Run: headless pygame with SDL's dummy video driver; simulated clock (each Clock.tick advances the game by its frame time, no real sleeping); random seed 0; keys injected as events and as key.get_pressed() state; no mouse input.
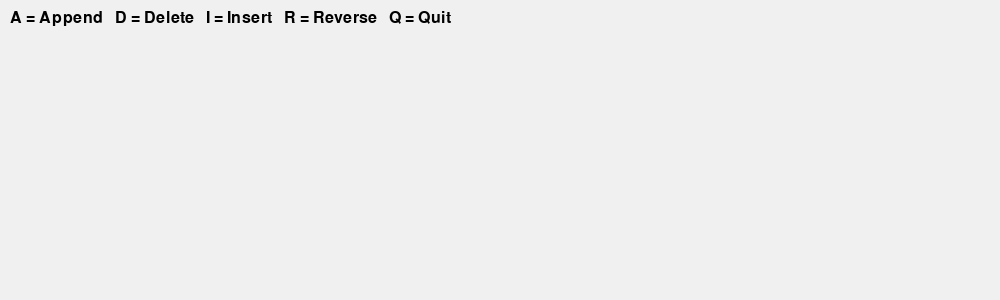
Frame 1 of 4 · flips 1–60 · no input
Frame 2 of 4 · flips 61–180 · tapped SPACE, RETURN · held RIGHT (→), D · screen unchanged from frame 1, image omitted
Frame 3 of 4 · flips 181–300 · held DOWN (↓), S · screen unchanged from frame 2, image omitted
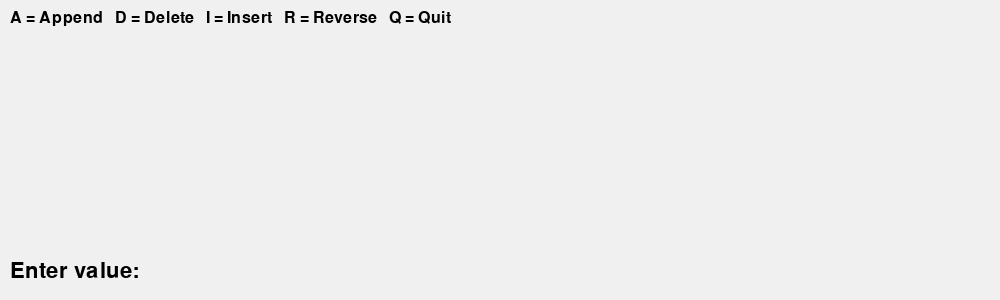
Frame 4 of 4 · flips 301–420 · held LEFT (←), A, UP (↑), W

The pygame program that drew these frames:

import pygame
import sys

pygame.init()

# ===================== SETUP =====================
WIDTH, HEIGHT = 1000, 300
screen = pygame.display.set_mode((WIDTH, HEIGHT))
pygame.display.set_caption("Linked List Visualiser")

FONT = pygame.font.SysFont(None, 32)
SMALL_FONT = pygame.font.SysFont(None, 24)
clock = pygame.time.Clock()

NODE_RADIUS = 25

# Input state
input_text = ""
input_mode = None
insert_value_temp = None


# ===================== NODE =====================
class Node:
    def __init__(self, value):
        self.value = value
        self.next = None


# ===================== LINKED LIST =====================
class LinkedList:
    def __init__(self):
        self.head = None

    def append(self, value):
        if not self.head:
            self.head = Node(value)
            return
        current = self.head
        while current.next:
            current = current.next
        current.next = Node(value)

    def delete(self, value):
        current = self.head
        prev = None
        while current:
            if current.value == value:
                if prev:
                    prev.next = current.next
                else:
                    self.head = current.next
                return True
            prev = current
            current = current.next
        return False

    def insert_at(self, pos, value):
        new_node = Node(value)

        if pos == 0:
            new_node.next = self.head
            self.head = new_node
            return True

        current = self.head
        index = 0

        while current and index < pos - 1:
            current = current.next
            index += 1

        if not current:
            return False

        new_node.next = current.next
        current.next = new_node
        return True

    def reverse_animated(self):
        prev = None
        current = self.head

        while current:
            next_node = current.next
            current.next = prev
            prev = current

            temp = LinkedList()
            temp.head = prev
            draw_linked_list(temp)
            pygame.time.wait(400)

            current = next_node

        self.head = prev


# ===================== DRAWING =====================
def draw_node(x, y, value):
    pygame.draw.circle(screen, (100, 200, 250), (x, y), NODE_RADIUS)
    text = FONT.render(str(value), True, (0, 0, 0))
    screen.blit(text, text.get_rect(center=(x, y)))


def draw_arrow(start, end):
    pygame.draw.line(screen, (0, 0, 0), start, end, 3)
    pygame.draw.polygon(screen, (0, 0, 0), [
        (end[0] - 10, end[1] - 5),
        end,
        (end[0] - 10, end[1] + 5)
    ])


def draw_instructions():
    instructions = [
        "A = Append   D = Delete   I = Insert   R = Reverse   Q = Quit"
    ]
    for i, line in enumerate(instructions):
        txt = SMALL_FONT.render(line, True, (0, 0, 0))
        screen.blit(txt, (10, 10 + i * 20))


def draw_input_box():
    if input_mode:
        prompts = {
            "append": "Enter value:",
            "delete": "Delete value:",
            "insert_value": "Insert value:",
            "insert_pos": "Insert position:"
        }
        prompt = prompts.get(input_mode, "")
        txt = FONT.render(prompt + " " + input_text, True, (0, 0, 0))
        screen.blit(txt, (10, HEIGHT - 40))


def draw_linked_list(ll):
    screen.fill((240, 240, 240))
    draw_instructions()

    current = ll.head
    x, y = 80, HEIGHT // 2

    while current:
        draw_node(x, y, current.value)

        if current.next:
            draw_arrow((x + NODE_RADIUS, y), (x + 120 - NODE_RADIUS, y))

        x += 120
        current = current.next

    draw_input_box()
    pygame.display.flip()


# ===================== MAIN =====================
def main():
    global input_text, input_mode, insert_value_temp

    ll = LinkedList()
    running = True

    while running:
        draw_linked_list(ll)

        for event in pygame.event.get():
            if event.type == pygame.QUIT:
                running = False

            if event.type == pygame.KEYDOWN:

                # ================= INPUT MODE =================
                if input_mode:
                    if event.key == pygame.K_RETURN:
                        try:
                            value = int(input_text)

                            if input_mode == "append":
                                ll.append(value)

                            elif input_mode == "delete":
                                ll.delete(value)

                            elif input_mode == "insert_value":
                                insert_value_temp = value
                                input_mode = "insert_pos"
                                input_text = ""
                                continue

                            elif input_mode == "insert_pos":
                                ll.insert_at(value, insert_value_temp)

                        except:
                            print("Invalid input")

                        input_text = ""
                        input_mode = None

                    elif event.key == pygame.K_BACKSPACE:
                        input_text = input_text[:-1]

                    else:
                        if event.unicode.isdigit():
                            input_text += event.unicode

                # ================= NORMAL MODE =================
                else:
                    if event.key == pygame.K_a:
                        input_mode = "append"

                    elif event.key == pygame.K_d:
                        input_mode = "delete"

                    elif event.key == pygame.K_i:
                        input_mode = "insert_value"

                    elif event.key == pygame.K_r:
                        ll.reverse_animated()

                    elif event.key == pygame.K_q:
                        running = False

        clock.tick(30)

    pygame.quit()
    sys.exit()


if __name__ == "__main__":
    main()
